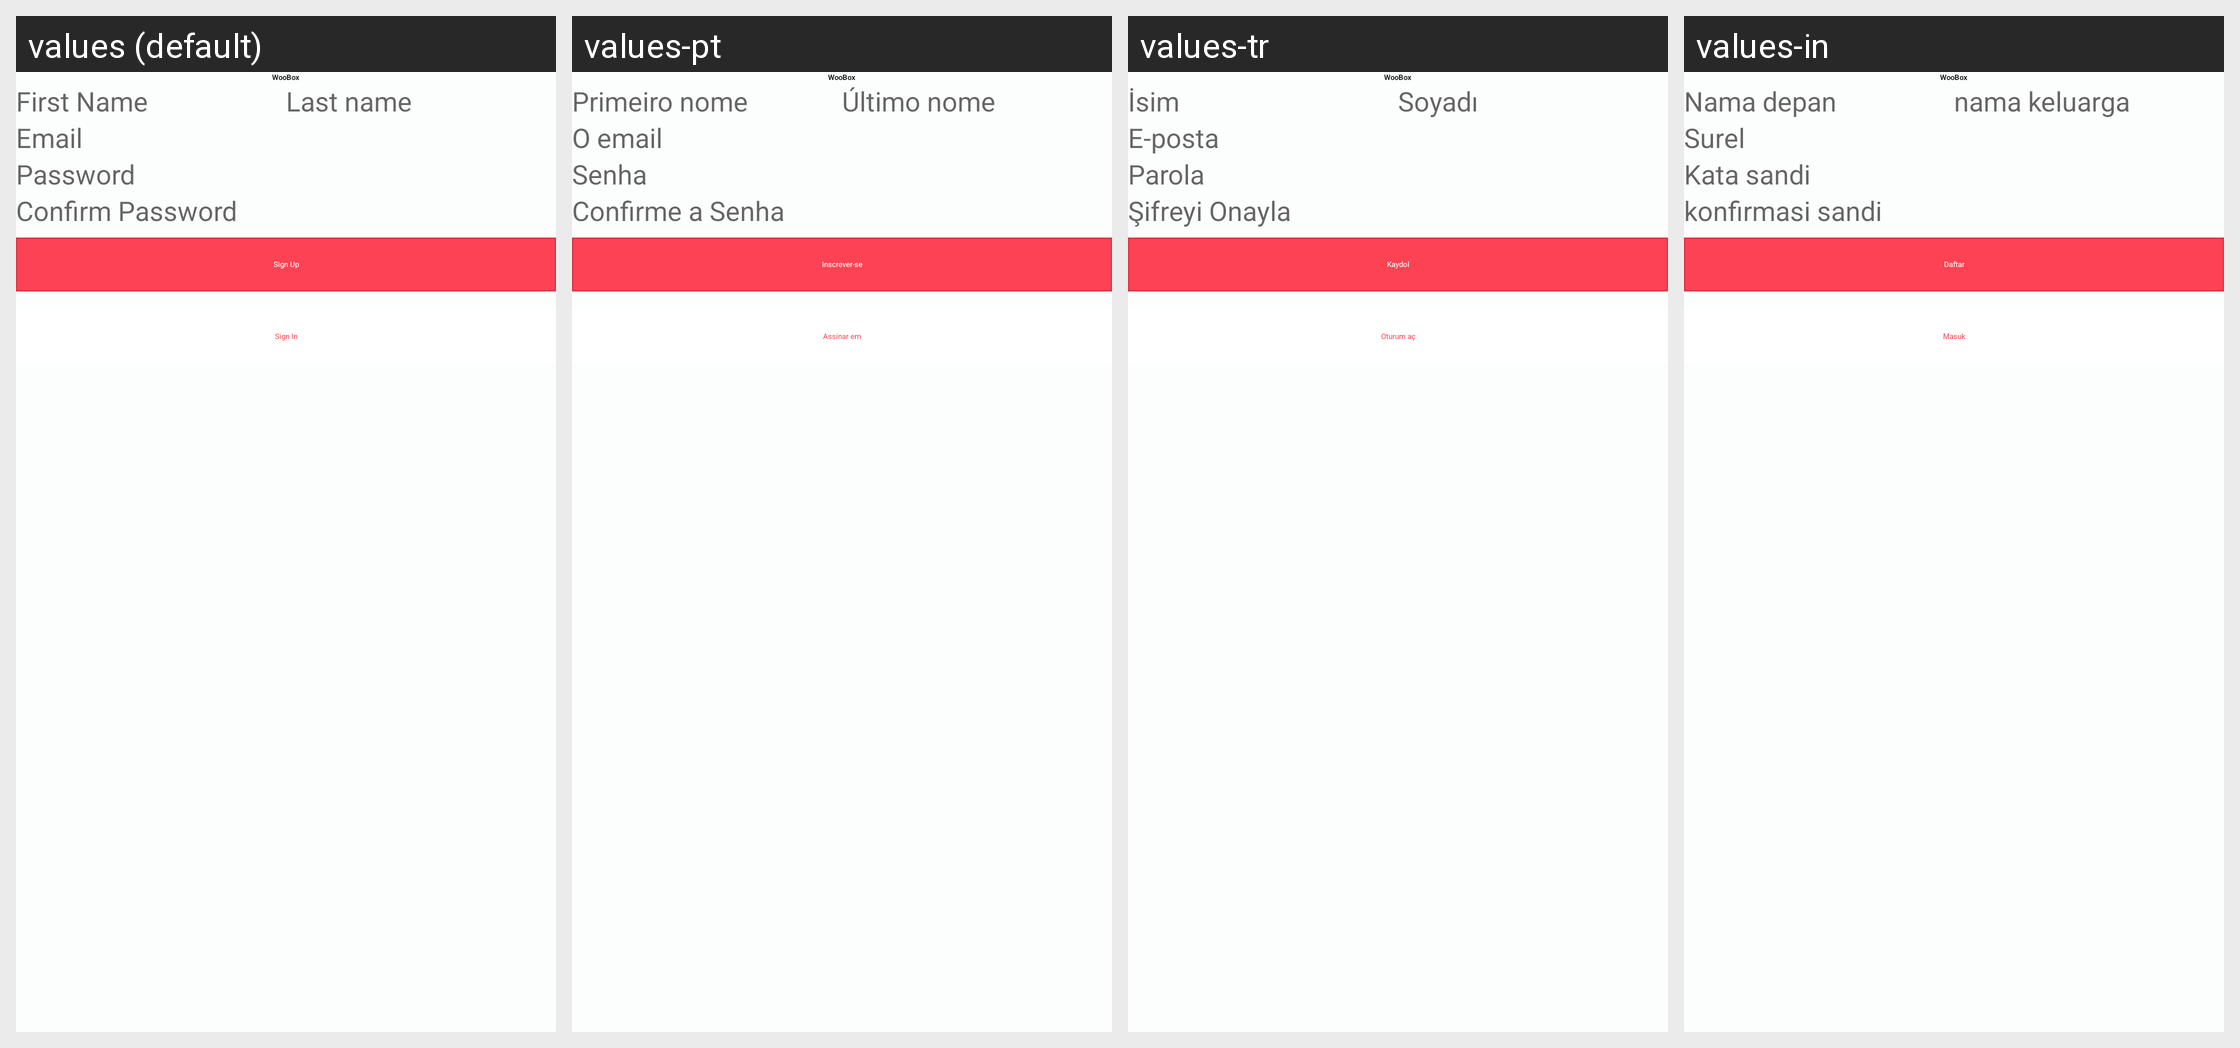

The same Android screen rendered under several of its app's locales, left to right. List the strings drawn on it with the default value and each locale's translation.
Android screen res/layout/fragment_sign_up.xml rendered under 4 locales, left to right: values (default), values-pt, values-tr, values-in. Device: Nexus 5 (rendered at 1080×1920; each locale shown at half size, 540×960, under a caption strip naming it); theme AppTheme.
Other locales in the repository, not shown: values-af, values-ar, values-de, values-es, values-fr, values-hi, values-vi.
Strings drawn on this screen, with the default value and each locale's value (text and hints the layout hard-codes, and strings that could not be matched under every locale, appear in the picture but are not listed):

app_name
  values: WooBox
  values-pt: WooBox
  values-tr: WooBox
  values-in: WooBox

hint_first_name
  values: First Name
  values-pt: Primeiro nome
  values-tr: İsim
  values-in: Nama depan

hint_last_name
  values: Last name
  values-pt: Último nome
  values-tr: Soyadı
  values-in: nama keluarga

hint_email
  values: Email
  values-pt: O email
  values-tr: E-posta
  values-in: Surel

hint_password
  values: Password
  values-pt: Senha
  values-tr: Parola
  values-in: Kata sandi

hint_confirm_password
  values: Confirm Password
  values-pt: Confirme a Senha
  values-tr: Şifreyi Onayla
  values-in: konfirmasi sandi

lbl_sign_up
  values: Sign Up
  values-pt: Inscrever-se
  values-tr: Kaydol
  values-in: Daftar

lbl_sign_in
  values: Sign In
  values-pt: Assinar em
  values-tr: Oturum aç
  values-in: Masuk
